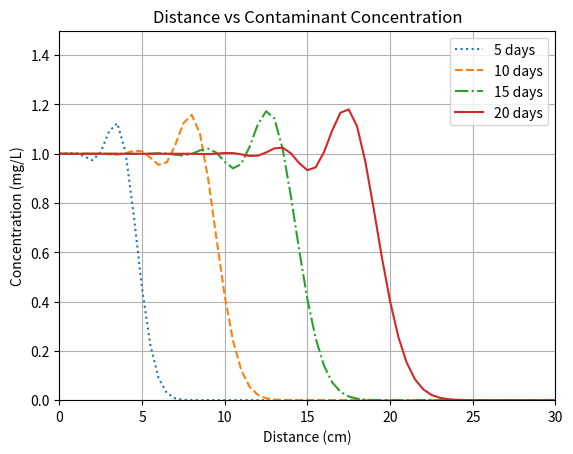

Recreate this plot in Python.
# Problem 03 (Lax Wandroff)
import numpy as np
import matplotlib.pyplot as plt
import itertools
L = 100
Time = [5, 10, 15, 20]
dx = .5
dt = .25
V = 1
Cr = (V * dt) / dx
style = itertools.cycle((':', '--', '-.', '-'))
# length discretization
l = np.arange(0, (L+dx), dx)
length = len(l)
# Initial Condition
C = np.zeros(length)
C[0] = 1
# Explicit Solution
for t in range(len(Time)):
    count = int(Time[t] / dt)
    Ci = np.zeros(length)
    for m in range(count):
        for i in range(1, (length-1)):
            ccp = (0.5*(C[i]+C[i+1]))+((.5*dt/dx)*(V*C[i]-V*C[i+1]))
            ccm = (0.5*(C[i]+C[i-1]))+((.5*dt/dx)*(V*C[i-1]-V*C[i]))
            fipLwF = V*ccp
            fimLwF = V*ccm
            Ci[i] = C[i] -((dt/dx)*(fipLwF-fimLwF))
        Ci[0] = 1
        C = Ci
        Ci = np.zeros(length)
    plt.plot(l, C, linestyle = next(style))
    C = np.zeros(length)
    C[0] = 1        
# Plotting
plt.axis([0,30,0,1.5])
plt.xlabel('Distance (cm)')  # Labeling of X-Axis
plt.ylabel('Concentration (mg/L)')  # Labeling of Y-axis
plt.title('Distance vs Contaminant Concentration')
plt.grid()
plt.legend(['5 days', '10 days', '15 days', '20 days'])
plt.show()